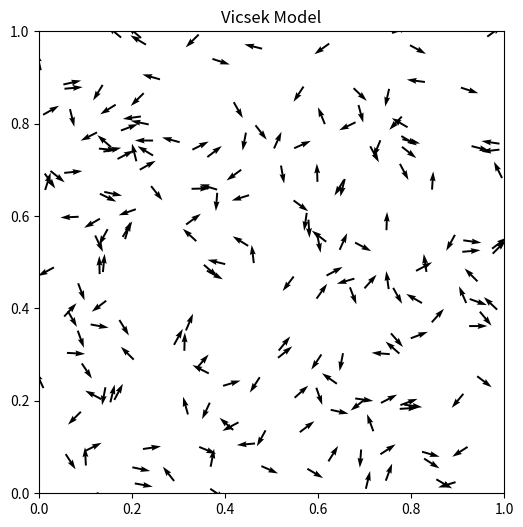

Reproduce this figure in Python.
import numpy as np
import matplotlib.pyplot as plt
from matplotlib.animation import FuncAnimation

plt.rcParams['animation.embed_limit'] = 300

n = 200
d = 0.01
v = 0.01
dt = 1
eta = 0.1

r = np.random.random((n, 2))
theta = np.random.random(n)

fig, ax = plt.subplots(figsize=(6, 6))

x = r[:, 0]
y = r[:, 1]
u = np.cos(2 * np.pi * theta)
vv = np.sin(2 * np.pi * theta)

q = ax.quiver(x, y, u, vv, angles='xy')
ax.set_xlim(0, 1)
ax.set_ylim(0, 1)
ax.set_title("Vicsek Model")

counter = 0


def distance(p1, p2):
    return np.sqrt(((p1 - p2) ** 2).sum())


def update_model():
    global r, theta, counter

    for i in range(n):
        sum_sin = 0
        sum_cos = 0
        neighbours = 0

        for j in range(n):
            if i != j:
                if distance(r[i], r[j]) < d:
                    theta_j = 2 * np.pi * theta[j]
                    sum_sin = sum_sin + np.sin(theta_j)
                    sum_cos = sum_cos + np.cos(theta_j)
                    neighbours = neighbours + 1

        if neighbours > 0:
            avg_theta = np.arctan2(sum_sin / neighbours, sum_cos / neighbours)
            theta[i] = (avg_theta / (2 * np.pi)) + eta * (np.random.rand() - 0.5)

        dx = v * dt * np.cos(2 * np.pi * theta[i])
        dy = v * dt * np.sin(2 * np.pi * theta[i])

        r[i, 0] = r[i, 0] + dx
        r[i, 1] = r[i, 1] + dy

        if r[i, 0] > 1:
            r[i, 0] = 0
        if r[i, 1] > 1:
            r[i, 1] = 0
        if r[i, 0] < 0:
            r[i, 0] = 1
        if r[i, 1] < 0:
            r[i, 1] = 1

        counter = counter + 1


def animate(frame):
    global q

    update_model()

    x = []
    y = []
    u = []
    vv = []

    for i in range(n):
        x.append(r[i, 0])
        y.append(r[i, 1])
        u.append(np.cos(2 * np.pi * theta[i]))
        vv.append(np.sin(2 * np.pi * theta[i]))

    q.set_offsets(np.c_[x, y])
    q.set_UVC(u, vv)

    print("frame", frame, "counter", counter)

    return q,


ani = FuncAnimation(fig, animate, frames=200, interval=50, blit=True)
plt.show()
